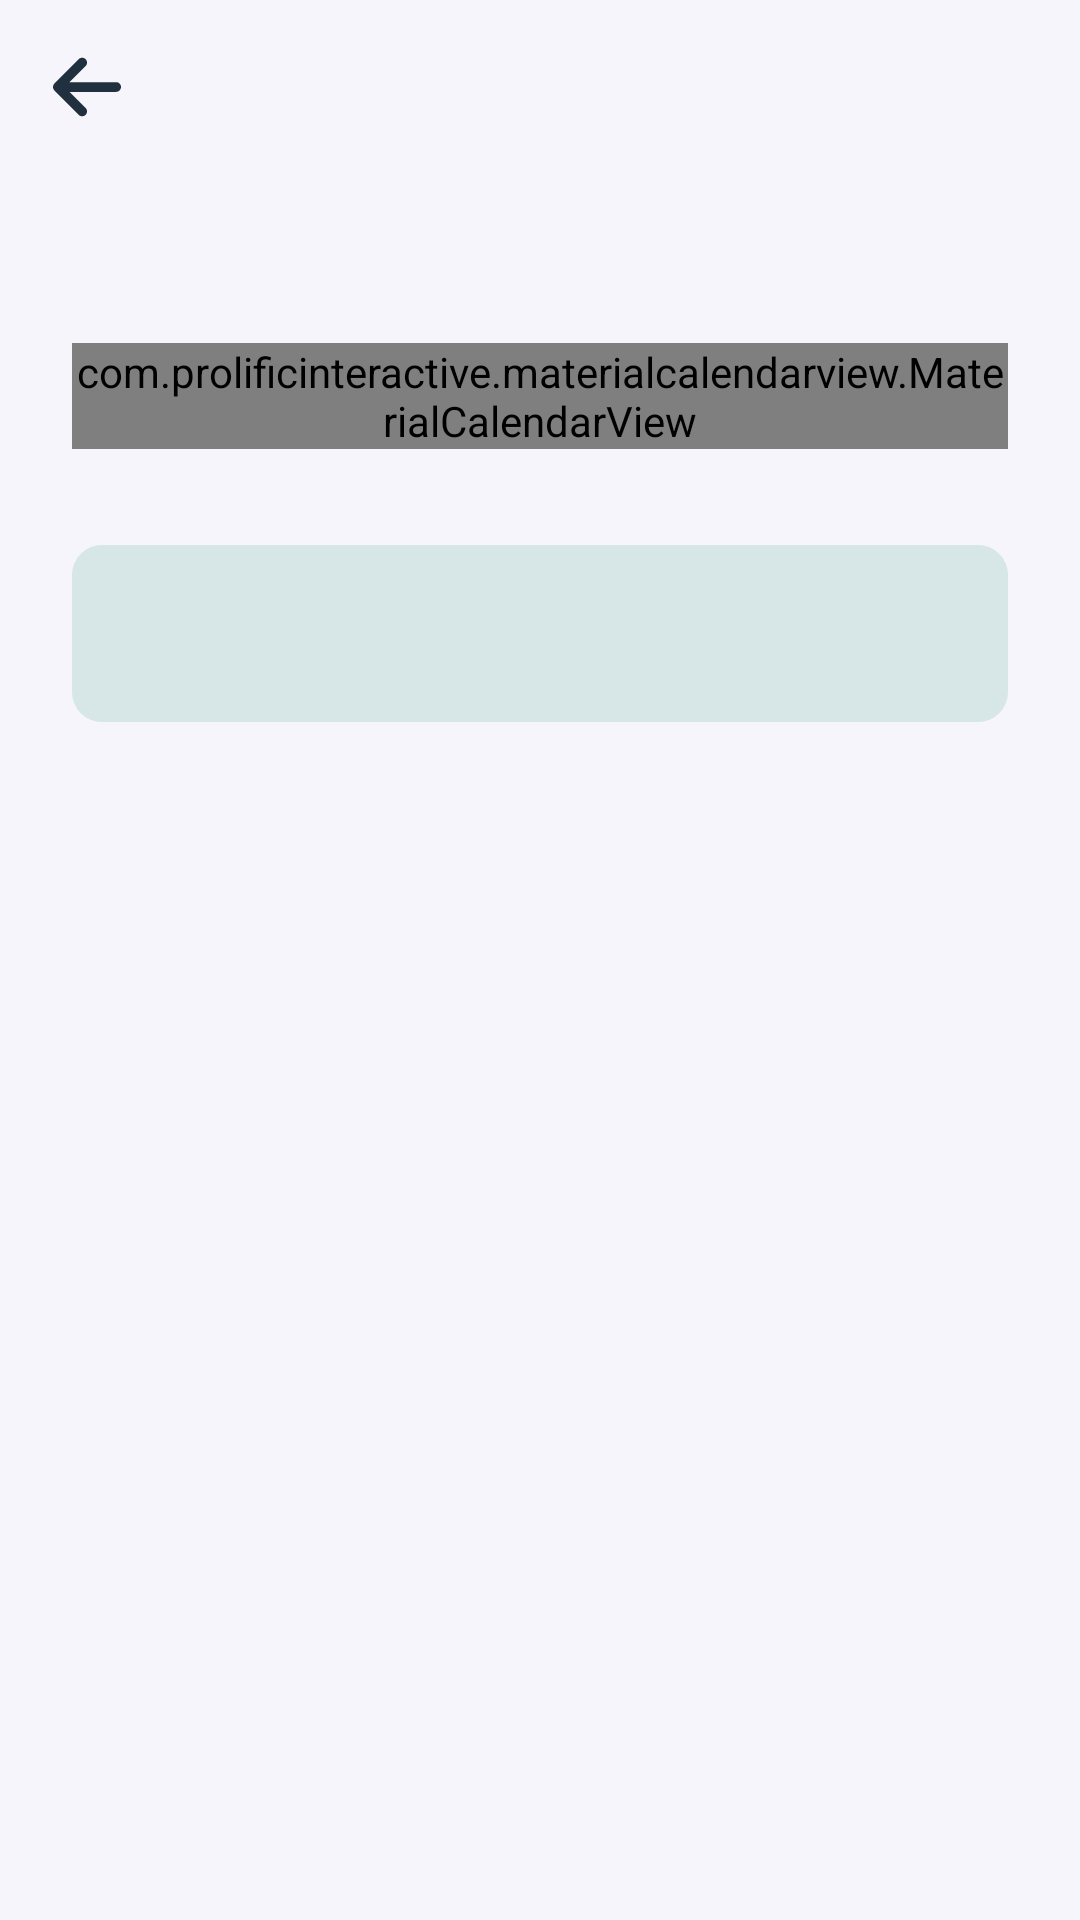

The Android layout XML behind this screen, and the referenced resources:
<!-- AndroidManifest.xml: application theme Theme.CodeZen -->
<!-- res/layout/habit_show_activity.xml -->
<?xml version="1.0" encoding="utf-8"?>
<androidx.constraintlayout.widget.ConstraintLayout xmlns:android="http://schemas.android.com/apk/res/android"
    xmlns:app="http://schemas.android.com/apk/res-auto"
    xmlns:tools="http://schemas.android.com/tools"
    android:id="@+id/main"
    android:background="?attr/colorOnPrimary"
    android:layout_width="match_parent"
    android:layout_height="match_parent"
    tools:context=".ui.habits.ShowHabitActivity">

    <ImageView
        android:id="@+id/btnVolverInicio"
        android:layout_width="26dp"
        android:layout_height="26dp"
        android:layout_marginStart="16dp"
        android:layout_marginTop="16dp"
        app:layout_constraintStart_toStartOf="parent"
        app:layout_constraintTop_toTopOf="parent"
        app:srcCompat="@drawable/go_back_arrow" />

    <com.prolificinteractive.materialcalendarview.MaterialCalendarView
        android:id="@+id/calendarView"
        android:layout_width="0dp"
        android:layout_height="wrap_content"
        android:layout_marginStart="24dp"
        android:layout_marginTop="16dp"
        app:mcv_arrowColor="?attr/colorPrimary"
        app:mcv_selectionColor="?attr/colorPrimary"
        android:layout_marginEnd="24dp"
        app:mcv_weekDayTextAppearance="?attr/colorPrimary"
        app:mcv_dateTextAppearance="?attr/colorPrimary"
        app:layout_constraintEnd_toEndOf="parent"
        app:layout_constraintStart_toStartOf="parent"
        app:layout_constraintTop_toBottomOf="@+id/txtNombreShow" />

    <TextView
        android:id="@+id/txtNombreShow"
        android:layout_width="wrap_content"
        android:layout_height="wrap_content"
        android:layout_marginTop="16dp"
        tools:text="Nombre del hábito"
        android:textStyle="bold"
        android:textColor="?attr/colorPrimary"
        android:textSize="30sp"
        app:layout_constraintStart_toStartOf="@+id/calendarView"
        app:layout_constraintTop_toBottomOf="@+id/btnVolverInicio" />

    <TextView
        android:id="@+id/txtDescripcionShow"
        android:layout_width="0dp"
        android:layout_height="wrap_content"
        android:layout_marginTop="32dp"
        android:padding="20dp"
        android:textColor="?attr/colorPrimary"
        android:background="@drawable/fondo_formularios"
        app:layout_constraintEnd_toEndOf="@+id/calendarView"
        app:layout_constraintStart_toStartOf="@+id/calendarView"
        app:layout_constraintTop_toBottomOf="@+id/calendarView"
        tools:text="Descripción del hábito" />

</androidx.constraintlayout.widget.ConstraintLayout>
<!-- resources referenced by this layout -->
<resources>
  <!-- drawable fondo_formularios (drawable) -->
  <?xml version="1.0" encoding="utf-8"?>
  <shape xmlns:android="http://schemas.android.com/apk/res/android"
      android:shape="rectangle">
  
      <solid android:color="?attr/colorSecondaryTransparent" />
      <corners android:radius="10dp" />
  </shape>
  <!-- drawable go_back_arrow (drawable) -->
  <vector xmlns:android="http://schemas.android.com/apk/res/android"
      android:width="448dp"
      android:height="512dp"
      android:viewportWidth="448"
      android:viewportHeight="512">
    <path
        android:fillColor="?attr/colorPrimary"
        android:pathData="M9.4,233.4c-12.5,12.5 -12.5,32.8 0,45.3l160,160c12.5,12.5 32.8,12.5 45.3,0s12.5,-32.8 0,-45.3L109.2,288 416,288c17.7,0 32,-14.3 32,-32s-14.3,-32 -32,-32l-306.7,0L214.6,118.6c12.5,-12.5 12.5,-32.8 0,-45.3s-32.8,-12.5 -45.3,0l-160,160z"/>
  </vector>
  <style name="Theme.CodeZen" parent="Theme.Material3.DayNight.NoActionBar">
          
          <item name="colorPrimary">#20303E</item>
          
          <item name="colorOnPrimary">#F5F5FB</item>
          
          <item name="colorPrimaryContainer">#30896E</item>
          
          <item name="colorSecondary">#893271A4</item>
          <item name="colorOnSecondary">@color/black</item>
  
          
          <item name="colorSecondaryContainer">#00F20000</item>
  
          
          <item name="colorSecondaryTransparent">#2B449B7E</item>
  
          
          <item name="colorBordeImagen">#9ECFDA</item>
  
          <item name="android:statusBarColor">#20303E</item>
          <item name="android:windowLightStatusBar">false</item>
  
          <item name="botonesRojo">#C64242</item>
          <item name="habitoFondo">#FBFBFD</item>
          <item name="fondoProgressBar">#3A5166</item>
  
          
          <item name="barraInferior">#F5F5FB</item>
          <item name="android:navigationBarColor">#F5F5FB</item>
          <item name="android:windowLightNavigationBar">true</item>
      </style>
  <color name="black">#FF000000</color>
</resources>
